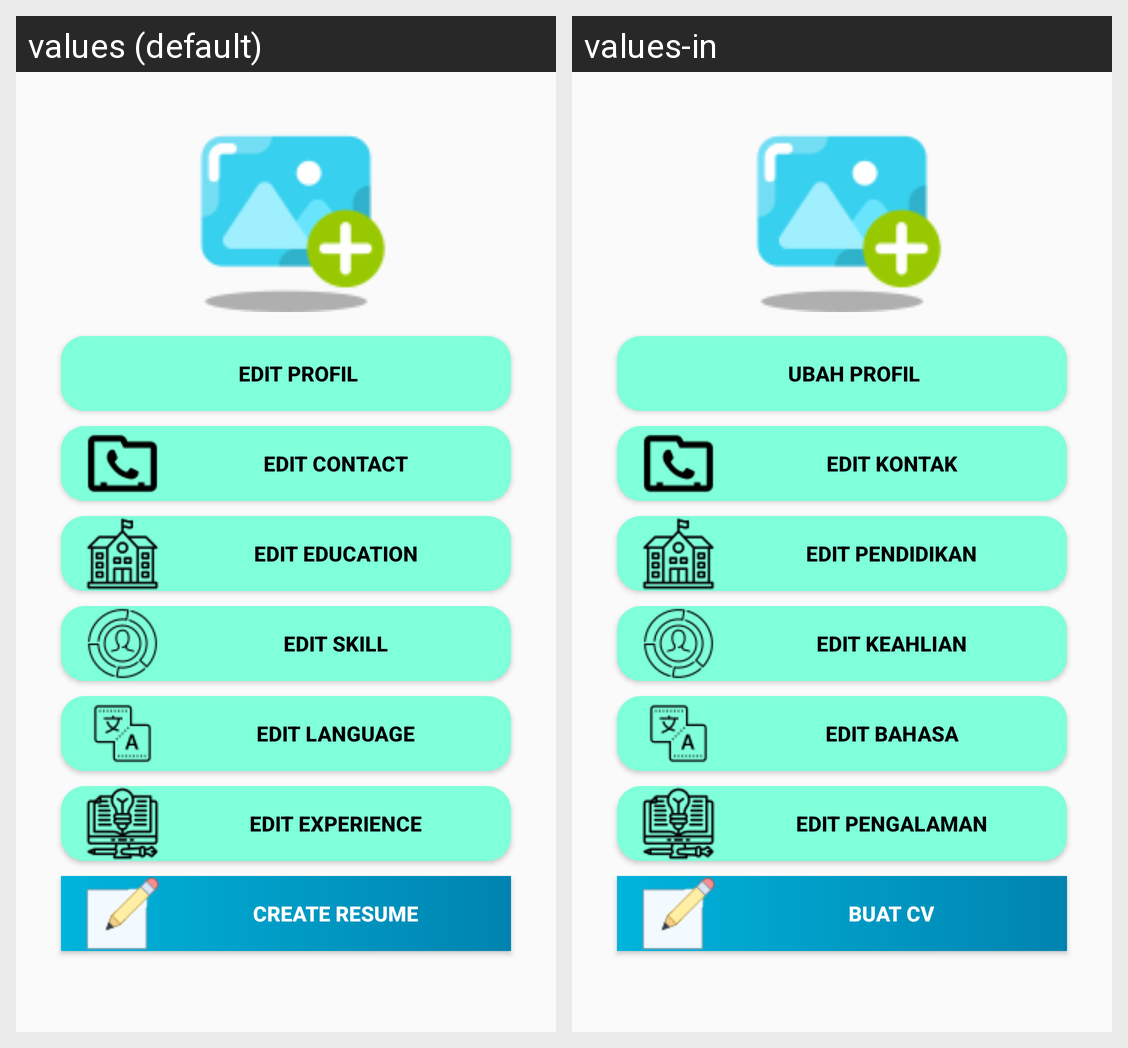

This grid shows one Android layout under two languages. Give, for every string resource on the screen, its name, the default text and each shown locale's text.
Android screen res/layout/activity_data_user.xml rendered under 2 locales, left to right: values (default), values-in. Device: Nexus 5 (rendered at 1080×1920; each locale shown at half size, 540×960, under a caption strip naming it); theme Theme.Design.Light.
Strings drawn on this screen, with the default value and each locale's value (text and hints the layout hard-codes, and strings that could not be matched under every locale, appear in the picture but are not listed):

edit_profil
  values: Edit Profil
  values-in: Ubah Profil

edit_contact
  values: Edit Contact
  values-in: Edit Kontak

edit_education
  values: Edit Education
  values-in: Edit Pendidikan

edit_skill
  values: Edit Skill
  values-in: Edit Keahlian

edit_language
  values: Edit Language
  values-in: Edit Bahasa

edit_experience
  values: Edit Experience
  values-in: Edit Pengalaman

create_cv
  values: Create Resume
  values-in: Buat CV
